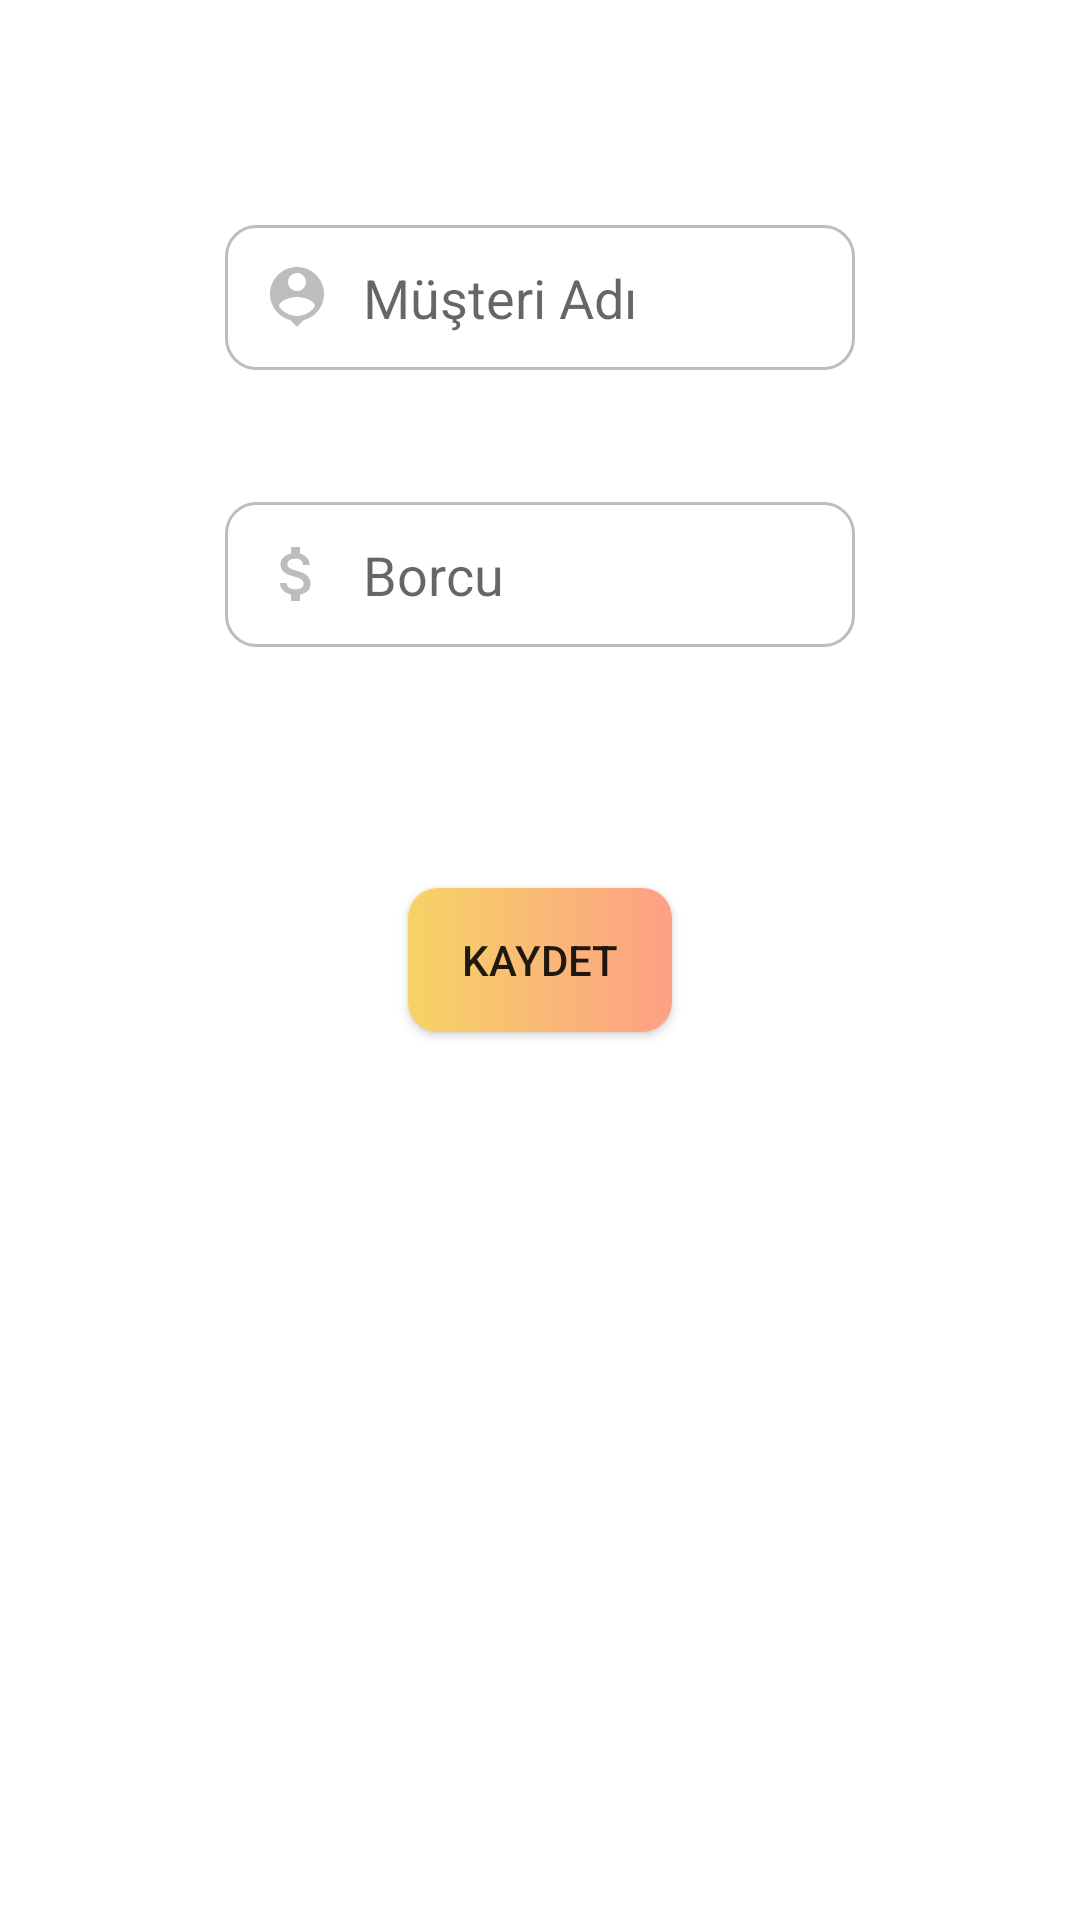

The Android layout XML behind this screen, and the referenced resources:
<!-- AndroidManifest.xml: application theme Theme.DesignDeneme -->
<!-- res/layout/activity_kaydet.xml -->
<?xml version="1.0" encoding="utf-8"?>
<androidx.constraintlayout.widget.ConstraintLayout xmlns:android="http://schemas.android.com/apk/res/android"
    xmlns:app="http://schemas.android.com/apk/res-auto"
    xmlns:tools="http://schemas.android.com/tools"
    android:layout_width="match_parent"
    android:layout_height="match_parent"
    tools:context=".kaydet">

    <EditText
        android:id="@+id/editTextTextPersonName12"
        android:layout_width="wrap_content"
        android:layout_height="wrap_content"
        android:layout_marginTop="75dp"
        android:autofillHints=""
        android:ems="10"
        android:layout_marginBottom="27dp"
        android:background="@drawable/custom_input"
        android:drawableLeft="@drawable/custom_kullanici_icon"
        android:drawablePadding="10dp"
        android:padding="12dp"
        android:paddingStart="12dp"
        android:paddingEnd="12dp"
        android:hint="Müşteri Adı"
        android:inputType="textPersonName"
        app:layout_constraintEnd_toEndOf="parent"
        app:layout_constraintStart_toStartOf="parent"
        app:layout_constraintTop_toTopOf="parent" />

    <EditText
        android:id="@+id/editTextTextPersonName13"
        android:layout_width="wrap_content"
        android:layout_height="wrap_content"
        android:layout_marginTop="44dp"
        android:autofillHints=""
        android:ems="10"
        android:layout_marginBottom="27dp"
        android:background="@drawable/custom_input"
        android:drawableLeft="@drawable/custom_borc_icon"
        android:drawablePadding="10dp"
        android:padding="12dp"
        android:paddingStart="12dp"
        android:paddingEnd="12dp"
        android:hint="Borcu"
        android:inputType="textPersonName"
        app:layout_constraintEnd_toEndOf="@+id/editTextTextPersonName12"
        app:layout_constraintStart_toStartOf="@+id/editTextTextPersonName12"
        app:layout_constraintTop_toBottomOf="@+id/editTextTextPersonName12" />

    <Button
        android:id="@+id/button2"
        android:layout_width="wrap_content"
        android:layout_height="wrap_content"
        android:onClick="ekle"
        android:text="kaydet"
        android:background="@drawable/custom_button_login"
        android:backgroundTint="@null"
        android:elevation="4dp"
        app:backgroundTint="@null"
        app:layout_constraintBottom_toBottomOf="parent"
        app:layout_constraintEnd_toEndOf="@+id/editTextTextPersonName13"
        app:layout_constraintStart_toStartOf="@+id/editTextTextPersonName13"
        app:layout_constraintTop_toTopOf="parent" />

</androidx.constraintlayout.widget.ConstraintLayout>
<!-- resources referenced by this layout -->
<resources>
  <!-- drawable custom_borc_icon (drawable) -->
  <?xml version="1.0" encoding="utf-8"?>
  <selector xmlns:android="http://schemas.android.com/apk/res/android">
          <item android:state_focused="true"
              android:drawable="@drawable/ic_baseline_attach_money_24_focused"/>
          <item android:state_focused="false"
              android:drawable="@drawable/borc_icon"/>
  </selector>
  <!-- drawable custom_button_login (drawable) -->
  <?xml version="1.0" encoding="utf-8"?>
  <selector  xmlns:android="http://schemas.android.com/apk/res/android">
      <item>
          <shape>
              <gradient   android:startColor="#f6d365"   android:endColor="#fda085" android:type="linear" />
              <corners android:radius="10dp"/>
          </shape>
      </item>
  
  
  
  </selector>
  <!-- drawable custom_kullanici_icon (drawable) -->
  <?xml version="1.0" encoding="utf-8"?>
  <selector xmlns:android="http://schemas.android.com/apk/res/android">
  <item android:state_focused="true"
      android:drawable="@drawable/kullaniciadi_focused"/>
      <item android:state_focused="false"
          android:drawable="@drawable/kullaniciadi"/>
  
  
  </selector>
  <style name="Theme.DesignDeneme" parent="Theme.MaterialComponents.DayNight.DarkActionBar">
          
          <item name="colorPrimary">@color/purple_500</item>
          <item name="colorPrimaryVariant">@color/purple_700</item>
          <item name="colorOnPrimary">@color/white</item>
          
          <item name="colorSecondary">@color/teal_200</item>
          <item name="colorSecondaryVariant">@color/teal_700</item>
          <item name="colorOnSecondary">@color/black</item>
          
          <item name="android:statusBarColor" tools:targetApi="l">?attr/colorPrimaryVariant</item>
          
      </style>
  <color name="white">#FFFFFFFF</color>
  <!-- drawable kullaniciadi_focused (drawable) -->
  <vector xmlns:android="http://schemas.android.com/apk/res/android"
      android:width="24dp"
      android:height="24dp"
      android:viewportWidth="24"
      android:viewportHeight="24"
      android:tint="#fee140">
    <path
        android:fillColor="@android:color/white"
        android:pathData="M12,2c-4.97,0 -9,4.03 -9,9 0,4.17 2.84,7.67 6.69,8.69L12,22l2.31,-2.31C18.16,18.67 21,15.17 21,11c0,-4.97 -4.03,-9 -9,-9zM12,4c1.66,0 3,1.34 3,3s-1.34,3 -3,3 -3,-1.34 -3,-3 1.34,-3 3,-3zM12,18.3c-2.5,0 -4.71,-1.28 -6,-3.22 0.03,-1.99 4,-3.08 6,-3.08 1.99,0 5.97,1.09 6,3.08 -1.29,1.94 -3.5,3.22 -6,3.22z"/>
  </vector>
  <!-- drawable kullaniciadi (drawable) -->
  <vector xmlns:android="http://schemas.android.com/apk/res/android"
      android:width="24dp"
      android:height="24dp"
      android:viewportWidth="24"
      android:viewportHeight="24"
      android:tint="#BDBDBD">
    <path
        android:fillColor="@android:color/white"
        android:pathData="M12,2c-4.97,0 -9,4.03 -9,9 0,4.17 2.84,7.67 6.69,8.69L12,22l2.31,-2.31C18.16,18.67 21,15.17 21,11c0,-4.97 -4.03,-9 -9,-9zM12,4c1.66,0 3,1.34 3,3s-1.34,3 -3,3 -3,-1.34 -3,-3 1.34,-3 3,-3zM12,18.3c-2.5,0 -4.71,-1.28 -6,-3.22 0.03,-1.99 4,-3.08 6,-3.08 1.99,0 5.97,1.09 6,3.08 -1.29,1.94 -3.5,3.22 -6,3.22z"/>
  </vector>
  <color name="purple_500">#fee140</color>
  <color name="purple_700">#fee140</color>
  <color name="teal_200">#FF03DAC5</color>
  <color name="teal_700">#FF018786</color>
  <color name="black">#FF000000</color>
</resources>
